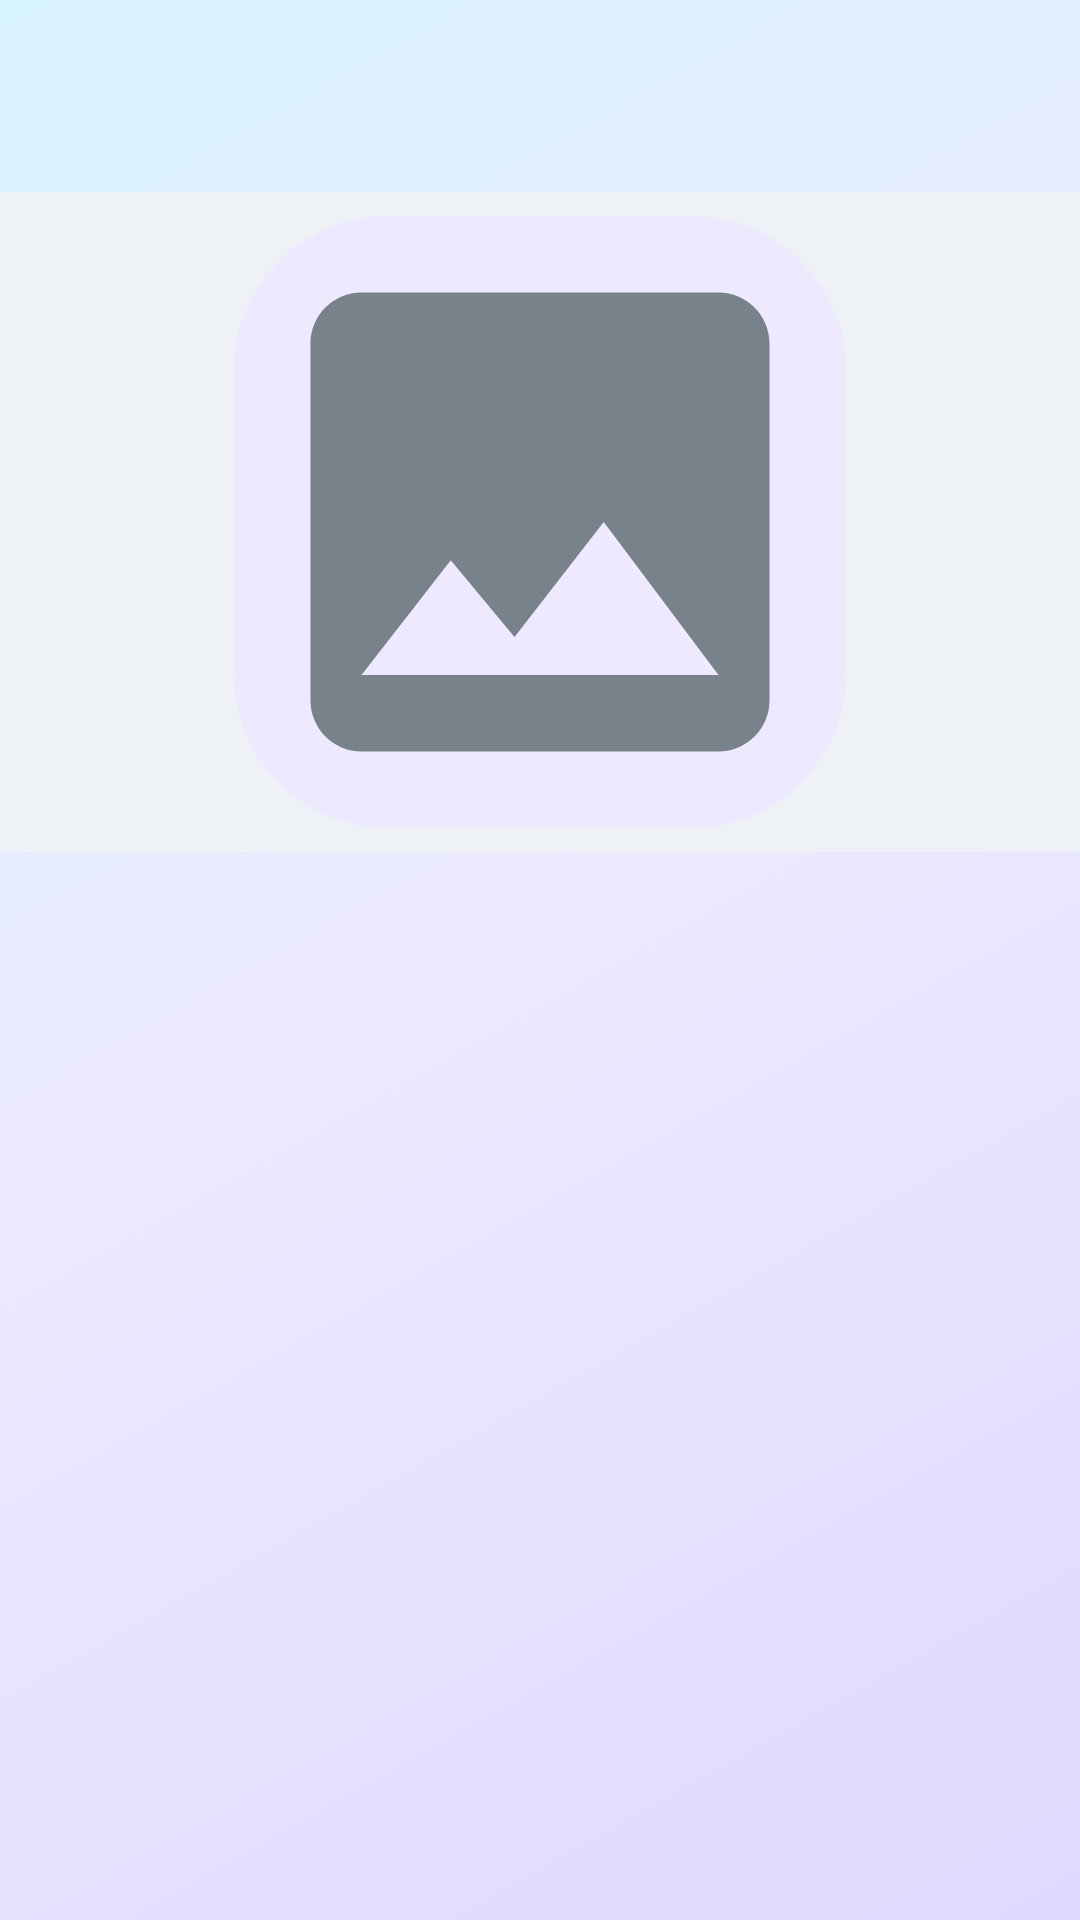

Here is an Android app screen rendered from its layout file. Give the layout XML and the strings, colors and styles it references.
<!-- AndroidManifest.xml: application theme Theme.DeyEducation -->
<!-- res/layout/activity_course_detail.xml -->
<?xml version="1.0" encoding="utf-8"?>
<LinearLayout
    xmlns:android="http://schemas.android.com/apk/res/android"
    android:layout_width="match_parent"
    android:layout_height="match_parent"
    android:background="@drawable/bg_screen_soft"
    android:orientation="vertical">

    <com.google.android.material.appbar.MaterialToolbar
        android:id="@+id/courseToolbar"
        style="@style/Widget.DeyEducation.Toolbar"
        android:layout_width="match_parent"
        android:layout_height="?attr/actionBarSize" />

    <FrameLayout
        android:layout_width="match_parent"
        android:layout_height="match_parent">

        <androidx.core.widget.NestedScrollView
            android:layout_width="match_parent"
            android:layout_height="match_parent">

            <LinearLayout
                android:layout_width="match_parent"
                android:layout_height="wrap_content"
                android:orientation="vertical">

                <ImageView
                    android:id="@+id/courseImage"
                    android:layout_width="match_parent"
                    android:layout_height="220dp"
                    android:background="@color/surface_muted"
                    android:contentDescription="@null"
                    android:padding="8dp"
                    android:scaleType="fitCenter"
                    android:src="@drawable/bg_image_placeholder" />

                <LinearLayout
                    android:layout_width="match_parent"
                    android:layout_height="wrap_content"
                    android:orientation="vertical"
                    android:padding="16dp">

                    <TextView
                        android:id="@+id/courseTitle"
                        android:layout_width="match_parent"
                        android:layout_height="wrap_content"
                        android:textColor="@color/primary_text"
                        android:textSize="22sp"
                        android:textStyle="bold" />

                    <TextView
                        android:id="@+id/courseMeta"
                        android:layout_width="match_parent"
                        android:layout_height="wrap_content"
                        android:layout_marginTop="8dp"
                        android:textColor="@color/secondary_text"
                        android:textSize="14sp" />

                    <TextView
                        android:id="@+id/courseDescription"
                        android:layout_width="match_parent"
                        android:layout_height="wrap_content"
                        android:layout_marginTop="16dp"
                        android:lineSpacingExtra="4dp"
                        android:textColor="@color/primary_text"
                        android:textSize="15sp" />
                </LinearLayout>
            </LinearLayout>
        </androidx.core.widget.NestedScrollView>

        <com.deyeducation.app.FunLoaderView
            xmlns:app="http://schemas.android.com/apk/res-auto"
            android:id="@+id/courseProgress"
            android:layout_width="match_parent"
            android:layout_height="match_parent"
            android:visibility="gone"
            app:loaderKind="general"
            app:loaderSize="full" />
    </FrameLayout>
</LinearLayout>
<!-- resources referenced by this layout -->
<resources>
  <color name="primary_text">#1E1B2E</color>
  <color name="secondary_text">#6B7280</color>
  <color name="surface_muted">#EEF1F6</color>
  <!-- drawable bg_image_placeholder (drawable) -->
  <?xml version="1.0" encoding="utf-8"?>
  <layer-list xmlns:android="http://schemas.android.com/apk/res/android">
      <item>
          <shape android:shape="rectangle">
              <solid android:color="@color/secondary_bg" />
              <corners android:radius="@dimen/radius_12" />
          </shape>
      </item>
      <item
          android:drawable="@drawable/ic_image_placeholder"
          android:gravity="center" />
  </layer-list>
  <!-- drawable bg_screen_soft (drawable) -->
  <?xml version="1.0" encoding="utf-8"?>
  <shape xmlns:android="http://schemas.android.com/apk/res/android"
      android:shape="rectangle">
      <gradient
          android:angle="135"
          android:centerColor="#EDE8FF"
          android:endColor="#D8F4FF"
          android:startColor="#E0D8FF"
          android:type="linear" />
  </shape>
  <style name="Widget.DeyEducation.Toolbar" parent="Widget.Material3.Toolbar">
          <item name="android:background">@drawable/bg_header_gradient</item>
          <item name="titleTextColor">@color/white</item>
          <item name="android:minHeight">@dimen/toolbar_height</item>
      </style>
  <style name="Theme.DeyEducation" parent="Theme.Material3.Light.NoActionBar">
          <item name="colorPrimary">@color/primary</item>
          <item name="colorPrimaryDark">@color/primary_dark</item>
          <item name="colorOnPrimary">@color/white</item>
          <item name="colorSecondary">@color/primary_light</item>
          <item name="android:statusBarColor">@color/primary_dark</item>
          <item name="android:navigationBarColor">@color/bottom_nav_bg</item>
          <item name="android:windowLightStatusBar">false</item>
          <item name="android:windowLightNavigationBar">true</item>
          <item name="android:fontFamily">sans-serif</item>
      </style>
  <color name="secondary_bg">#EEE9FF</color>
  <dimen name="radius_12">12dp</dimen>
  <!-- drawable ic_image_placeholder (drawable) -->
  <?xml version="1.0" encoding="utf-8"?>
  <vector xmlns:android="http://schemas.android.com/apk/res/android"
      android:width="48dp"
      android:height="48dp"
      android:viewportWidth="24"
      android:viewportHeight="24">
      <path
          android:fillColor="#78828A"
          android:pathData="M21,19V5c0,-1.1 -0.9,-2 -2,-2H5c-1.1,0 -2,0.9 -2,2v14c0,1.1 0.9,2 2,2h14c1.1,0 2,-0.9 2,-2zM8.5,13.5l2.5,3.01L14.5,12l4.5,6H5l3.5,-4.5z" />
  </vector>
  <color name="white">#FFFFFF</color>
  <dimen name="toolbar_height">55dp</dimen>
  <color name="primary">#6C5CE7</color>
  <color name="primary_dark">#5849C9</color>
  <color name="primary_light">#EDE9FF</color>
  <color name="bottom_nav_bg">#FFFFFF</color>
</resources>
